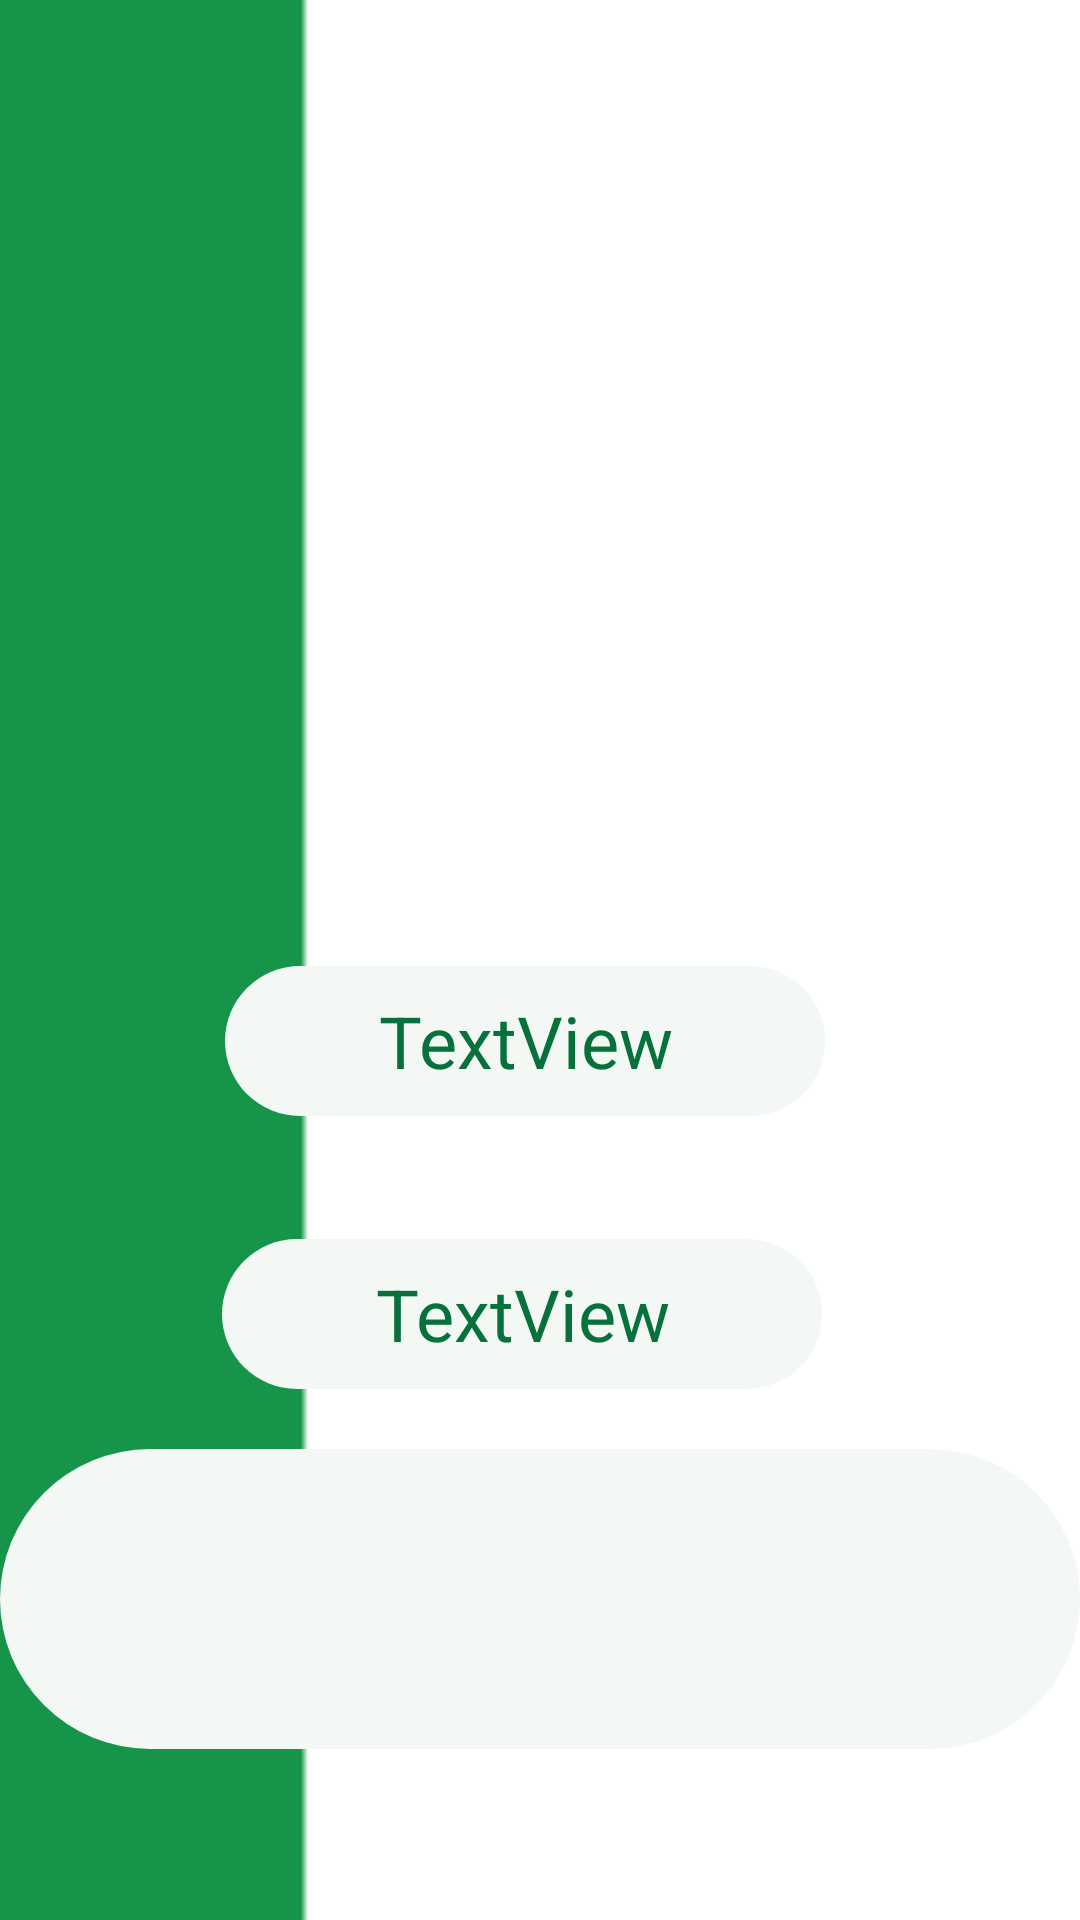

Here is an Android app screen rendered from its layout file. Give the layout XML and the strings, colors and styles it references.
<!-- AndroidManifest.xml: application theme Theme.BeMyHome -->
<!-- res/layout/activity_details.xml -->
<?xml version="1.0" encoding="utf-8"?>
<LinearLayout xmlns:android="http://schemas.android.com/apk/res/android"
    xmlns:app="http://schemas.android.com/apk/res-auto"
    xmlns:tools="http://schemas.android.com/tools"
    android:id="@+id/details"
    android:layout_width="match_parent"
    android:layout_height="match_parent"
    android:background="@drawable/backg"
    android:orientation="vertical"
    tools:context=".DetailsActivity">

    <ImageView
        android:id="@+id/imageViewd"
        android:layout_width="203dp"
        android:layout_height="201dp"
        android:layout_marginStart="60dp"
        android:layout_marginTop="69dp" />

    <TextView
        android:id="@+id/textViewnamed"
        android:layout_width="200dp"
        android:layout_height="50dp"
        android:layout_marginStart="75dp"
        android:layout_marginTop="52dp"
        android:background="@drawable/shape"
        android:gravity="center"
        android:text="TextView"
        android:textColor="#07713C"
        android:textSize="24sp" />

    <TextView
        android:id="@+id/textViewpriced"
        android:layout_width="200dp"
        android:layout_height="50dp"
        android:layout_marginStart="74dp"
        android:layout_marginTop="41dp"
        android:background="@drawable/shape"
        android:gravity="center"
        android:text="TextView"
        android:textColor="#07713C"
        android:textSize="24sp" />

    <TextView
        android:id="@+id/textViewdesc"
        android:layout_width="match_parent"
        android:layout_height="100dp"
        android:layout_marginTop="20dp"
        android:background="@drawable/shape"
        android:gravity="center"
        android:textColor="#07713C"
        android:textSize="24sp" />

    <Button
        android:id="@+id/buttonadd"
        android:layout_width="match_parent"
        android:layout_height="wrap_content"
        android:layout_gravity="center_vertical"
        android:layout_marginTop="70dp"
        android:layout_marginBottom="10dp"
        android:background="@drawable/shape"
        android:text="Add to bag"
        android:textColor="#07713C"
        android:textSize="28sp"
        android:textStyle="bold" />


</LinearLayout>
<!-- resources referenced by this layout -->
<resources>
  <!-- drawable backg: png bitmap (drawable-v24, 882 bytes) -->
  <!-- drawable shape (drawable) -->
  <?xml version="1.0" encoding="utf-8"?>
  <shape xmlns:android="http://schemas.android.com/apk/res/android">
      android:shape="rectangle">
      <solid
          android:color="#F4F8F5">
  
      </solid>
  
      <corners
          android:radius="60dp">
  
      </corners>
  </shape>
  <style name="Theme.BeMyHome" parent="Theme.MaterialComponents.DayNight.NoActionBar">
          
         <item name="colorPrimary">#F9FAF9</item>
          <item name="colorPrimaryVariant">#F4F6F4</item>
          <item name="colorOnPrimary">@color/white</item>
          
          <item name="colorSecondary">@color/teal_200</item>
          <item name="colorSecondaryVariant">@color/teal_700</item>
          <item name="colorOnSecondary">@color/black</item>
          
          <item name="android:statusBarColor" tools:targetApi="l">?attr/colorPrimaryVariant</item>
          
      </style>
  <!-- not gathered from this repository: default colours our renderer supplied (Android Studio template values) -->
  <color name="teal_200">#FF03DAC5</color>
  <color name="teal_700">#FF018786</color>
  <color name="black">#FF000000</color>
  <color name="white">#FFFFFFFF</color>
</resources>
